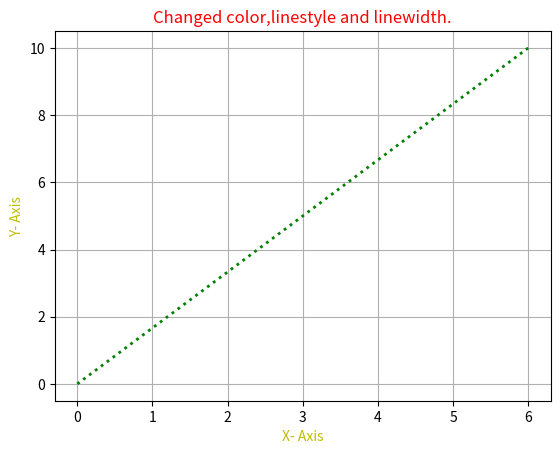

Write Python code to recreate this figure.
import numpy as np
from matplotlib import pyplot as plt
p1 = np.array([0,6])
p2 = np.array([0,10])
plt.plot(p1,p2,color = 'g',linestyle = ":",linewidth = 2)
plt.title("Changed color,linestyle and linewidth.",color = "r")
plt.xlabel("X- Axis",color = 'y')
plt.ylabel("Y- Axis",color = 'y')
plt.grid(True)
plt.show()